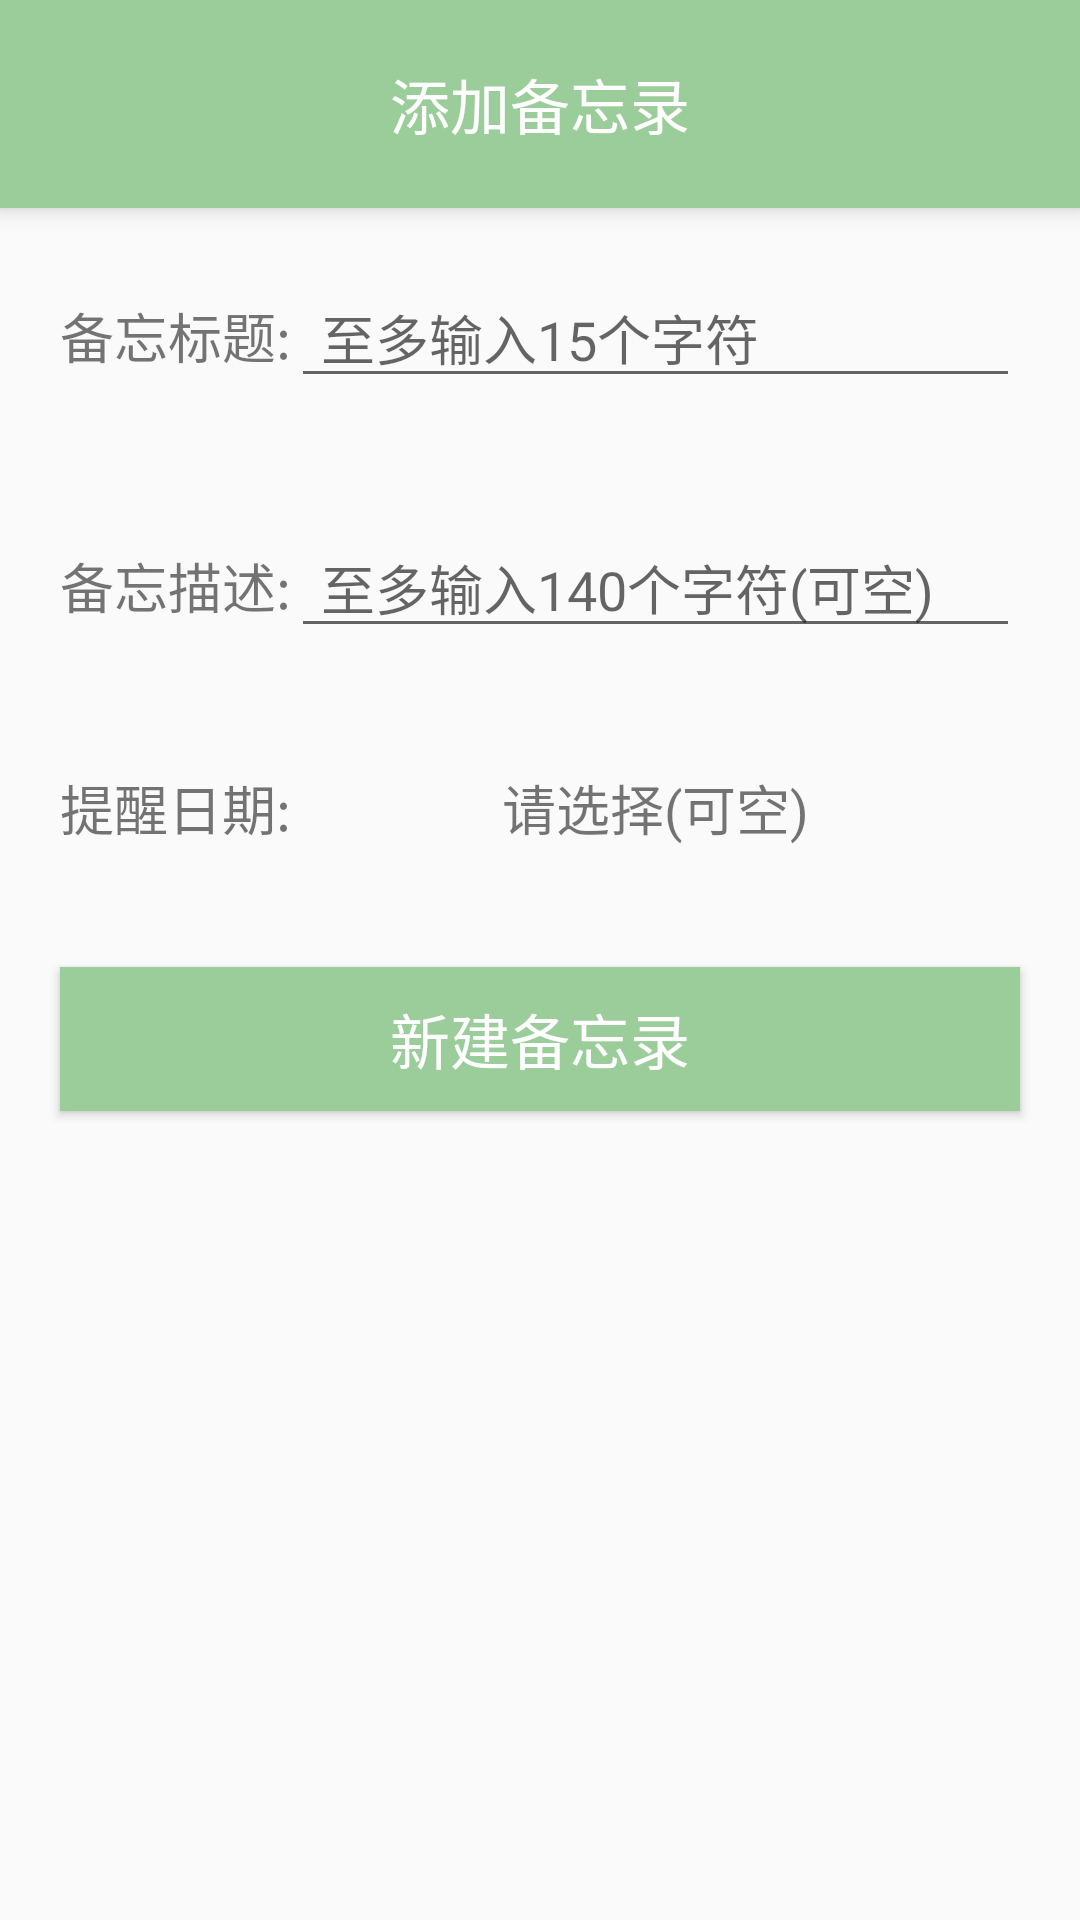

Produce the Android XML layout that renders to this screen, including the resource entries it uses.
<!-- AndroidManifest.xml: application theme AppTheme -->
<!-- res/layout/activity_add_notice.xml -->
<?xml version="1.0" encoding="utf-8"?>
<LinearLayout xmlns:android="http://schemas.android.com/apk/res/android"
    xmlns:tools="http://schemas.android.com/tools"
    android:layout_width="match_parent"
    android:layout_height="match_parent"
    android:orientation="vertical">

    <TextView
        android:layout_width="match_parent"
        android:layout_height="wrap_content"
        android:background="@color/light_grass_green"
        android:elevation="5dp"
        android:gravity="center"
        android:padding="20dp"
        android:text="添加备忘录"
        android:textColor="@color/white"
        android:textSize="20sp" />

    <LinearLayout
        android:layout_width="match_parent"
        android:layout_height="wrap_content"
        android:padding="20dp">

        <TextView
            android:layout_width="wrap_content"
            android:layout_height="wrap_content"
            android:text="备忘标题:"
            android:textSize="18sp" />

        <EditText
            android:id="@+id/id_edt_add_notice_title"
            android:layout_width="0dp"
            android:layout_height="wrap_content"
            android:layout_weight="1"
            android:hint="至多输入15个字符"
            android:maxLength="15"
            android:maxLines="1"
            android:paddingLeft="10dp"
            android:paddingRight="10dp"
            android:textSize="18sp" />

    </LinearLayout>

    <TextView
        android:id="@+id/id_tv_notice_warn_title"
        style="@style/WarningText"
        android:layout_width="match_parent"
        android:layout_height="wrap_content"
        android:text="请输入备忘录标题。"
        android:visibility="gone" />

    <LinearLayout
        android:layout_width="match_parent"
        android:layout_height="wrap_content"
        android:padding="20dp">

        <TextView
            android:layout_width="wrap_content"
            android:layout_height="wrap_content"
            android:text="备忘描述:"
            android:textSize="18sp" />

        <EditText
            android:id="@+id/id_edt_add_notice_des"
            android:layout_width="0dp"
            android:layout_height="wrap_content"
            android:layout_weight="1"
            android:hint="至多输入140个字符(可空)"
            android:maxLength="140"
            android:maxLines="5"
            android:paddingLeft="10dp"
            android:paddingRight="10dp"
            android:textSize="18sp" />

    </LinearLayout>

    <LinearLayout
        android:layout_width="match_parent"
        android:layout_height="wrap_content"
        android:padding="20dp">

        <TextView
            android:layout_width="wrap_content"
            android:layout_height="wrap_content"
            android:text="提醒日期:"
            android:textSize="18sp" />

        <TextView
            android:id="@+id/id_tv_add_notice_date"
            android:layout_width="0dp"
            android:layout_height="wrap_content"
            android:layout_weight="1"
            android:gravity="center_horizontal"
            android:text="请选择(可空)"
            android:textSize="18sp" />


    </LinearLayout>

    <Button
        android:id="@+id/id_btn_add_notice"
        android:layout_width="match_parent"
        android:layout_height="wrap_content"
        android:layout_margin="20dp"
        android:background="@drawable/button_confirm"
        android:text="新建备忘录"
        android:textColor="@color/white"
        android:textSize="20sp" />

</LinearLayout>
<!-- resources referenced by this layout -->
<resources>
  <color name="light_grass_green">#9BCD9B</color>
  <color name="white">#ffffff</color>
  <!-- drawable button_confirm (drawable) -->
  <?xml version="1.0" encoding="utf-8"?>
  <selector xmlns:android="http://schemas.android.com/apk/res/android">
      <item android:state_pressed="true">
          <color android:color="@color/grass_green" />
      </item>
      <item>
          <color android:color="@color/light_grass_green" />
      </item>
  </selector>
  <style name="WarningText">
          <item name="android:paddingLeft">20dp</item>
          <item name="android:paddingRight">20dp</item>
          <item name="android:textColor">@color/red</item>
          <item name="android:textSize">14sp</item>
      </style>
  <style name="AppTheme" parent="Theme.AppCompat.Light.DarkActionBar">
          
      </style>
  <color name="grass_green">#ff81af81</color>
  <color name="red">#ffe23433</color>
</resources>
